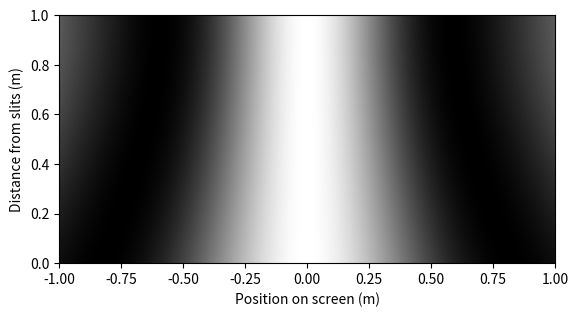

The script that saved this image:
import numpy as np
import matplotlib.pyplot as plt

# Define constants
wavelength = 1.0  # wavelength of the wave
k = 2 * np.pi / wavelength  # wave vector
slit_width = 0.1  # width of each slit
slit_separation = 0.5  # separation between the slits
screen_distance = 1.0  # distance from the slits to the screen
screen_width = 2.0  # width of the screen
screen_resolution = 1000  # number of screen pixels

# Define the wave function
def wave_function(x, y):
    # Define the amplitude of the wave
    A = 1.0
    # Calculate the distance from each slit to each point on the screen
    r1 = np.sqrt((x - slit_separation/2)**2 + y**2 + screen_distance**2)
    r2 = np.sqrt((x + slit_separation/2)**2 + y**2 + screen_distance**2)
    # Calculate the phase difference between the waves from each slit
    phi = k * (r2 - r1)
    # Calculate the total wave amplitude at each point on the screen
    wave = A * np.cos(phi)
    return wave

# Calculate the interference pattern on the screen
x = np.linspace(-screen_width/2, screen_width/2, screen_resolution)
y = np.linspace(0, screen_distance, screen_resolution)
X, Y = np.meshgrid(x, y)
Z = wave_function(X, Y)**2

# Plot the interference pattern
plt.imshow(Z, cmap='gray', extent=[-screen_width/2, screen_width/2, 0, screen_distance])
plt.xlabel('Position on screen (m)')
plt.ylabel('Distance from slits (m)')
plt.savefig("Wave_"+str(wavelength) +"m_Slit_"+str(slit_width)+".png")
plt.show()
